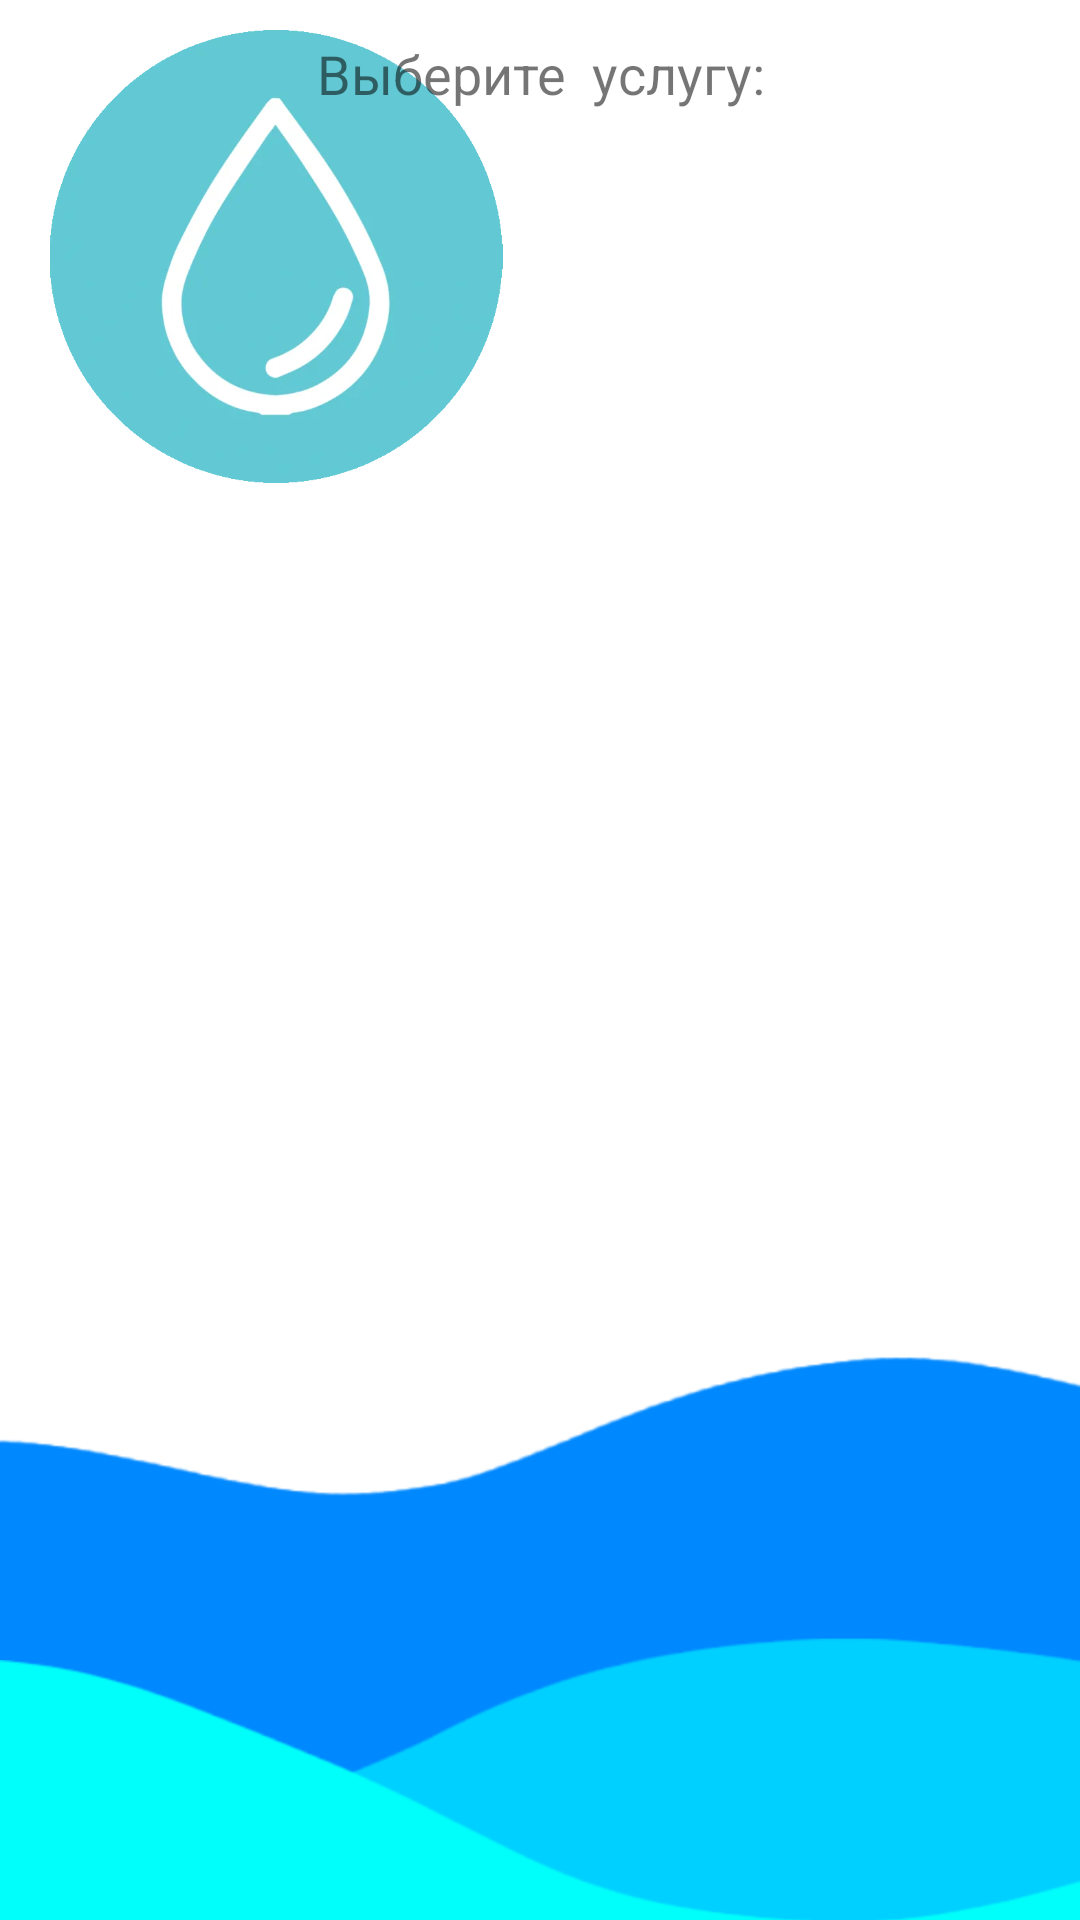

Layout XML and referenced resources for this Android screen:
<!-- AndroidManifest.xml: application theme Theme.Kersach -->
<!-- res/layout/activity_vibor.xml -->
<?xml version="1.0" encoding="utf-8"?>
<androidx.constraintlayout.widget.ConstraintLayout xmlns:android="http://schemas.android.com/apk/res/android"
    xmlns:app="http://schemas.android.com/apk/res-auto"
    xmlns:tools="http://schemas.android.com/tools"
    android:layout_width="match_parent"
    android:layout_height="match_parent"
    tools:context=".ViborActivity">

    <ImageView
        android:id="@+id/imageView2"
        android:layout_width="wrap_content"
        android:layout_height="wrap_content"
        android:layout_marginTop="84dp"
        app:layout_constraintEnd_toEndOf="parent"
        app:layout_constraintStart_toStartOf="parent"
        app:layout_constraintTop_toTopOf="parent"
        app:srcCompat="@drawable/_6509b08bbe6f_1716558682_66509b08bbe65__1_" />

    <ImageButton
        android:id="@+id/imageButton3"
        android:layout_width="169dp"
        android:layout_height="172dp"
        android:adjustViewBounds="true"
        android:backgroundTint="#FFFFFF"
        android:scaleType="fitCenter"
        app:srcCompat="@drawable/_234"
        tools:layout_editor_absoluteX="16dp"
        tools:layout_editor_absoluteY="84dp" />

    <ImageButton
        android:id="@+id/imageButton4"
        android:layout_width="179dp"
        android:layout_height="168dp"
        android:adjustViewBounds="true"
        android:backgroundTint="#FFFFFF"
        android:scaleType="fitCenter"
        app:srcCompat="@drawable/__4"
        tools:layout_editor_absoluteX="208dp"
        tools:layout_editor_absoluteY="84dp" />

    <ImageButton
        android:id="@+id/imageButton5"
        android:layout_width="184dp"
        android:layout_height="169dp"
        android:adjustViewBounds="true"
        android:backgroundTint="#FFFFFF"
        android:scaleType="fitCenter"
        app:srcCompat="@drawable/photo_2024_05_24_23_13_34"
        tools:layout_editor_absoluteX="16dp"
        tools:layout_editor_absoluteY="299dp" />

    <ImageButton
        android:id="@+id/imageButton7"
        android:layout_width="184dp"
        android:layout_height="171dp"
        android:adjustViewBounds="true"
        android:backgroundTint="#FFFFFF"
        android:scaleType="fitCenter"
        app:srcCompat="@drawable/__5"
        tools:layout_editor_absoluteX="208dp"
        tools:layout_editor_absoluteY="299dp" />

    <TextView
        android:id="@+id/textView"
        android:layout_width="168dp"
        android:layout_height="49dp"
        android:gravity="center"
        android:text="Выберите  услугу:"
        android:textSize="18sp"
        app:layout_constraintEnd_toEndOf="parent"
        app:layout_constraintStart_toStartOf="parent"
        tools:layout_editor_absoluteY="20dp" />

</androidx.constraintlayout.widget.ConstraintLayout>
<!-- resources referenced by this layout -->
<resources>
  <!-- drawable _6509b08bbe6f_1716558682_66509b08bbe65__1_: png bitmap (drawable, 36523 bytes) -->
  <!-- drawable __4: png bitmap (drawable, 25836 bytes) -->
  <!-- drawable __5: png bitmap (drawable, 68983 bytes) -->
  <!-- drawable photo_2024_05_24_23_13_34: jpg bitmap (drawable, 46101 bytes) -->
  <style name="Theme.Kersach" parent="Theme.MaterialComponents.DayNight.DarkActionBar">
          
          <item name="colorPrimary">@color/purple_500</item>
          <item name="colorPrimaryVariant">@color/purple_700</item>
          <item name="colorOnPrimary">@color/white</item>
          
          <item name="colorSecondary">@color/teal_200</item>
          <item name="colorSecondaryVariant">@color/teal_700</item>
          <item name="colorOnSecondary">@color/black</item>
          
          <item name="android:statusBarColor">?attr/colorPrimaryVariant</item>
          
      </style>
  <!-- not gathered from this repository: default colours our renderer supplied (Android Studio template values) -->
  <color name="purple_500">#FF6200EE</color>
  <color name="purple_700">#FF3700B3</color>
  <color name="teal_200">#FF03DAC5</color>
  <color name="teal_700">#FF018786</color>
  <color name="black">#FF000000</color>
  <color name="white">#FFFFFFFF</color>
</resources>
